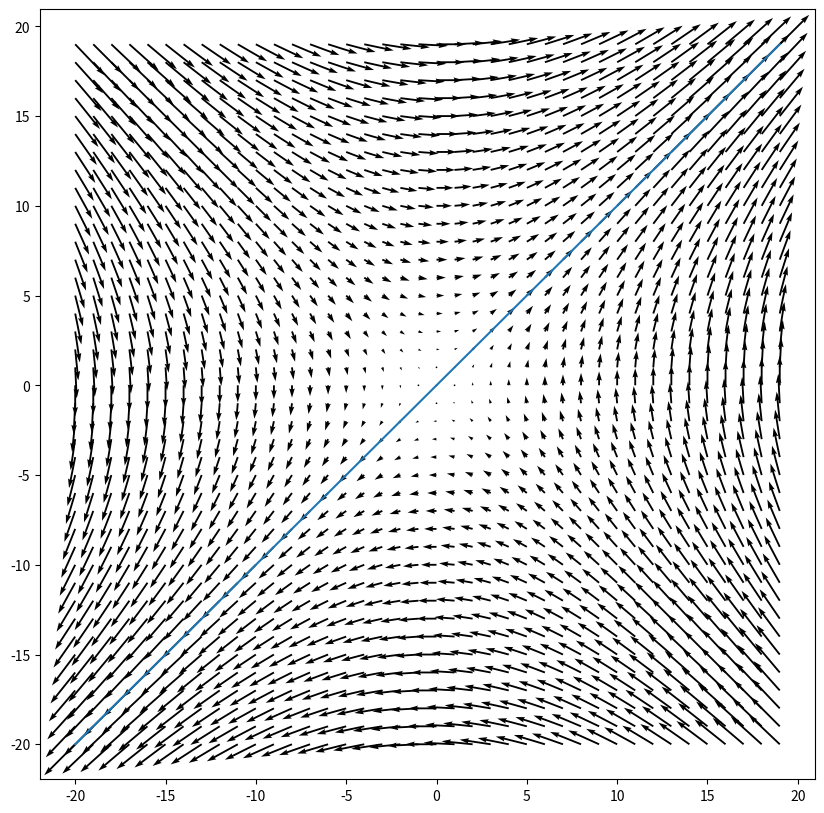

Here is the Python script that generated this plot: (Note: this script raises an exception after producing the figure.)
import matplotlib.pyplot as plt
import numpy as np

#gitter
x = np.arange(-20, 20, 1)
y = np.arange(-20, 20, 1) 
X, Y = np.meshgrid(x, y)

#vektorfelt x'(t) = Ax     plot 5     plot 4  plot 3   plot 2     plot 1
u = Y                    #  -X + -Y |   Y   |  -X    |   X -2*Y | 2*X + Y 
v = -X + 2*X             #   X - Y  |   -X  |  -Y    | -2*X + Y | X + 2*Y

#noe muffins med plotsa^

fig, ax = plt.subplots(figsize =(10, 10))
ax.quiver(X, Y, u, v, scale=500)

#optional
#ax.xaxis.set_ticks([])
#ax.yaxis.set_ticks([])
#ax.axis([-5, 5, -5, 5])
#ax.set_aspect('equal')

#plot and save
plt.plot(x,y)
plt.savefig("Matematikk3/Faseportretter/faseplott_6")